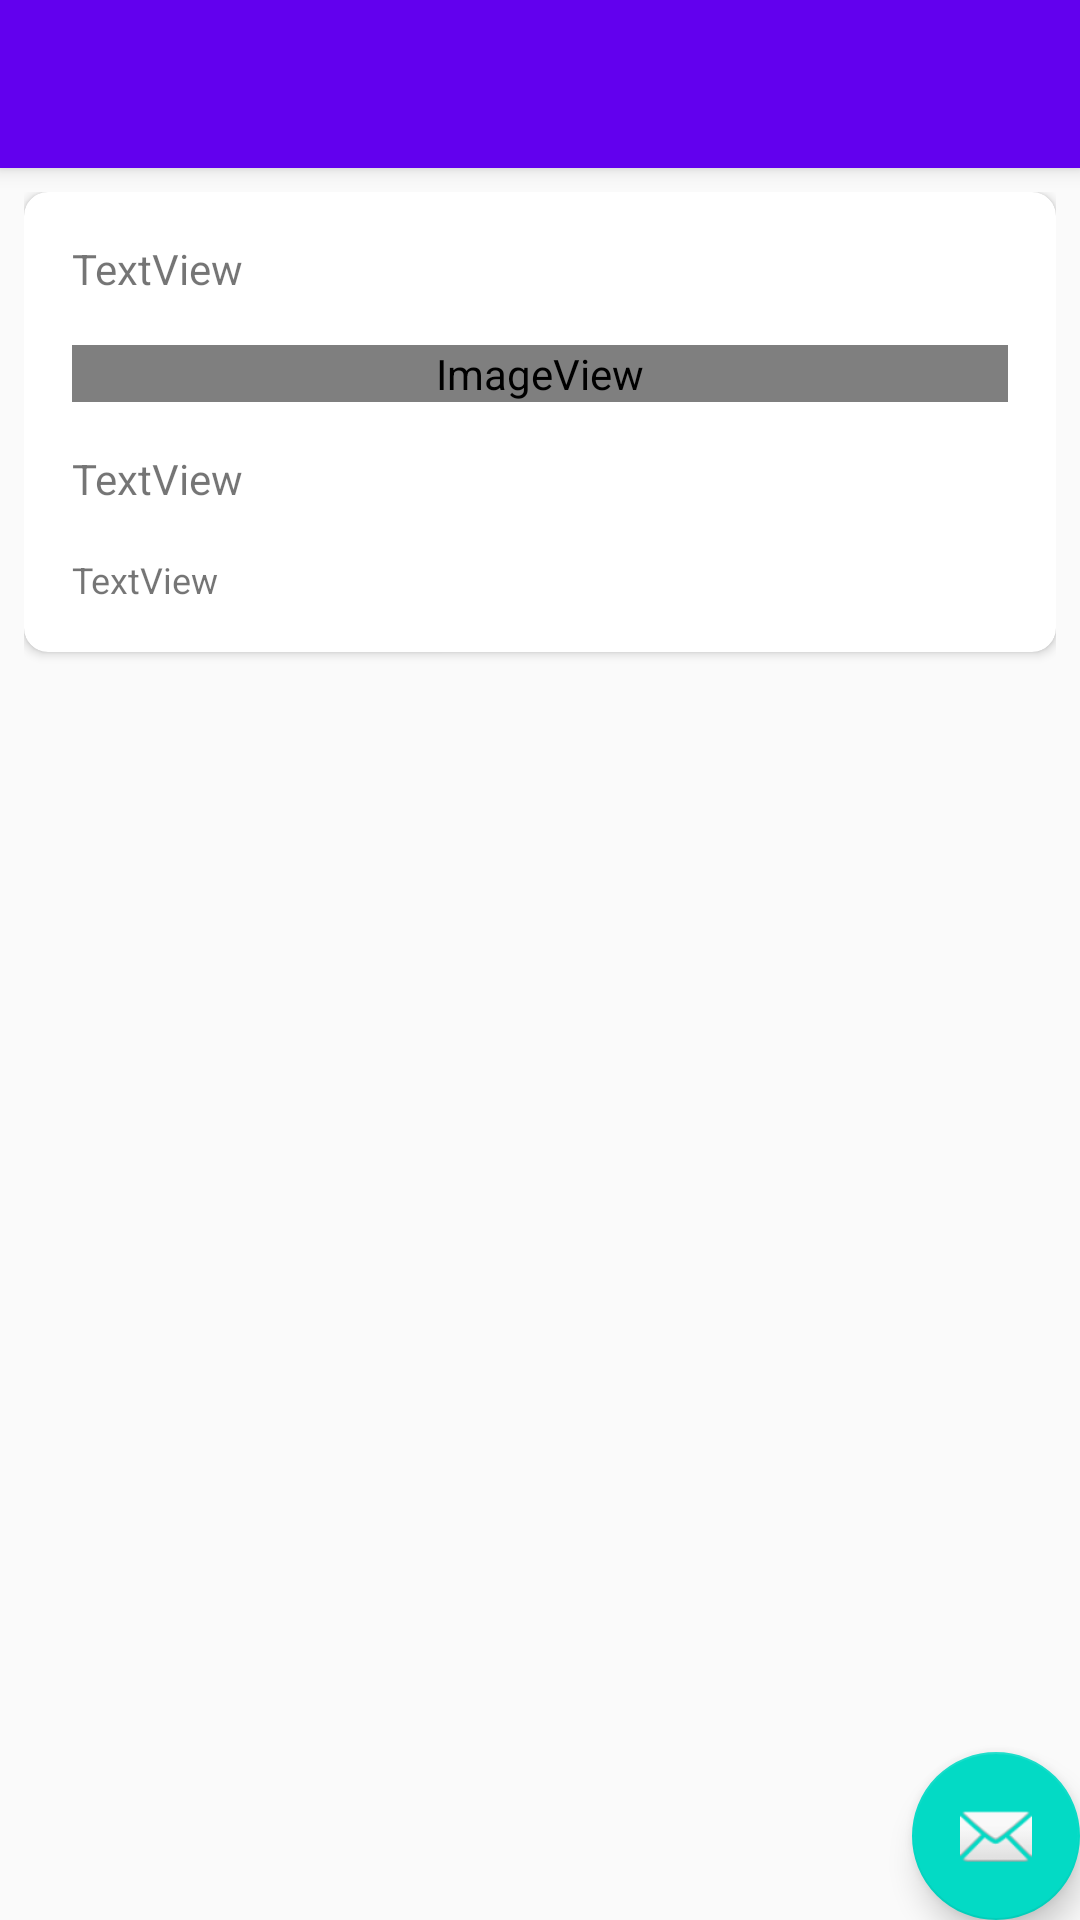

Android layout source for this screen:
<!-- AndroidManifest.xml: activity theme AppTheme.NoActionBar -->
<!-- res/layout/activity_image_details.xml -->
<?xml version="1.0" encoding="utf-8"?>
<androidx.coordinatorlayout.widget.CoordinatorLayout
        xmlns:android="http://schemas.android.com/apk/res/android"
        xmlns:app="http://schemas.android.com/apk/res-auto"
        xmlns:tools="http://schemas.android.com/tools"
        android:layout_width="match_parent"
        android:layout_height="match_parent"
        tools:context=".ImageDetailsActivity">

    <com.google.android.material.appbar.AppBarLayout
            android:layout_height="wrap_content"
            android:layout_width="match_parent"
            android:theme="@style/AppTheme.AppBarOverlay">

        <androidx.appcompat.widget.Toolbar
                android:id="@+id/toolbar"
                android:layout_width="match_parent"
                android:layout_height="?attr/actionBarSize"
                android:background="?attr/colorPrimary"
                app:popupTheme="@style/AppTheme.PopupOverlay"/>

    </com.google.android.material.appbar.AppBarLayout>

    <include layout="@layout/content_image_details"/>

    <com.google.android.material.floatingactionbutton.FloatingActionButton
            android:id="@+id/fab"
            android:layout_width="wrap_content"
            android:layout_height="wrap_content"
            android:layout_gravity="bottom|end"
            android:layout_margin="@dimen/fab_margin"
            app:srcCompat="@android:drawable/ic_dialog_email"/>

</androidx.coordinatorlayout.widget.CoordinatorLayout>
<!-- res/layout/content_image_details.xml (included above) -->
<?xml version="1.0" encoding="utf-8"?>
<ScrollView
        xmlns:android="http://schemas.android.com/apk/res/android"
        xmlns:tools="http://schemas.android.com/tools"
        xmlns:app="http://schemas.android.com/apk/res-auto"
        android:layout_width="match_parent"
        android:layout_height="match_parent"
        app:layout_behavior="@string/appbar_scrolling_view_behavior"
        tools:showIn="@layout/activity_image_details"
        tools:context=".ImageDetailsActivity"
        android:padding="8dp"
        android:paddingBottom="16dp">

    <androidx.cardview.widget.CardView
            android:layout_width="match_parent"
            android:layout_height="wrap_content"
            app:contentPadding="8dp"
            app:cardCornerRadius="8dp">
        <LinearLayout
                android:orientation="vertical"
                android:layout_width="match_parent"
                android:layout_height="wrap_content">
            <TextView
                    android:text="TextView"
                    android:layout_width="match_parent"
                    android:layout_height="wrap_content"
                    android:id="@+id/image_author"
                    android:layout_margin="8dp"/>
            <ImageView
                    android:layout_width="match_parent"
                    android:layout_height="wrap_content"
                    app:srcCompat="@android:drawable/sym_def_app_icon"
                    android:id="@+id/photo_image"
                    android:layout_margin="8dp"
                    android:scaleType="fitCenter"/>
            <TextView
                    android:text="TextView"
                    android:layout_width="match_parent"
                    android:layout_height="wrap_content"
                    android:id="@+id/image_title"
                    android:layout_margin="8dp"/>
            <TextView
                    android:text="TextView"
                    android:layout_width="match_parent"
                    android:layout_height="wrap_content"
                    android:id="@+id/image_tags"
                    android:layout_margin="8dp"
                    android:textSize="12sp"/>
        </LinearLayout>
    </androidx.cardview.widget.CardView>
</ScrollView>
<!-- resources referenced by this layout -->
<resources>
  <style name="AppTheme.AppBarOverlay" parent="ThemeOverlay.AppCompat.Dark.ActionBar" />
  <style name="AppTheme.PopupOverlay" parent="AppTheme" />
  <style name="AppTheme.NoActionBar">
          <item name="windowActionBar">false</item>
          <item name="windowNoTitle">true</item>
      </style>
  <style name="AppTheme" parent="Theme.AppCompat.Light.DarkActionBar">
          
          <item name="colorPrimary">@color/colorPrimary</item>
          <item name="colorPrimaryDark">@color/colorPrimaryDark</item>
          <item name="colorAccent">@color/colorAccent</item>
      </style>
  <!-- not gathered from this repository: default colours our renderer supplied (Android Studio template values) -->
  <color name="colorPrimary">#FF6200EE</color>
  <color name="colorPrimaryDark">#FF3700B3</color>
  <color name="colorAccent">#FF03DAC5</color>
</resources>
